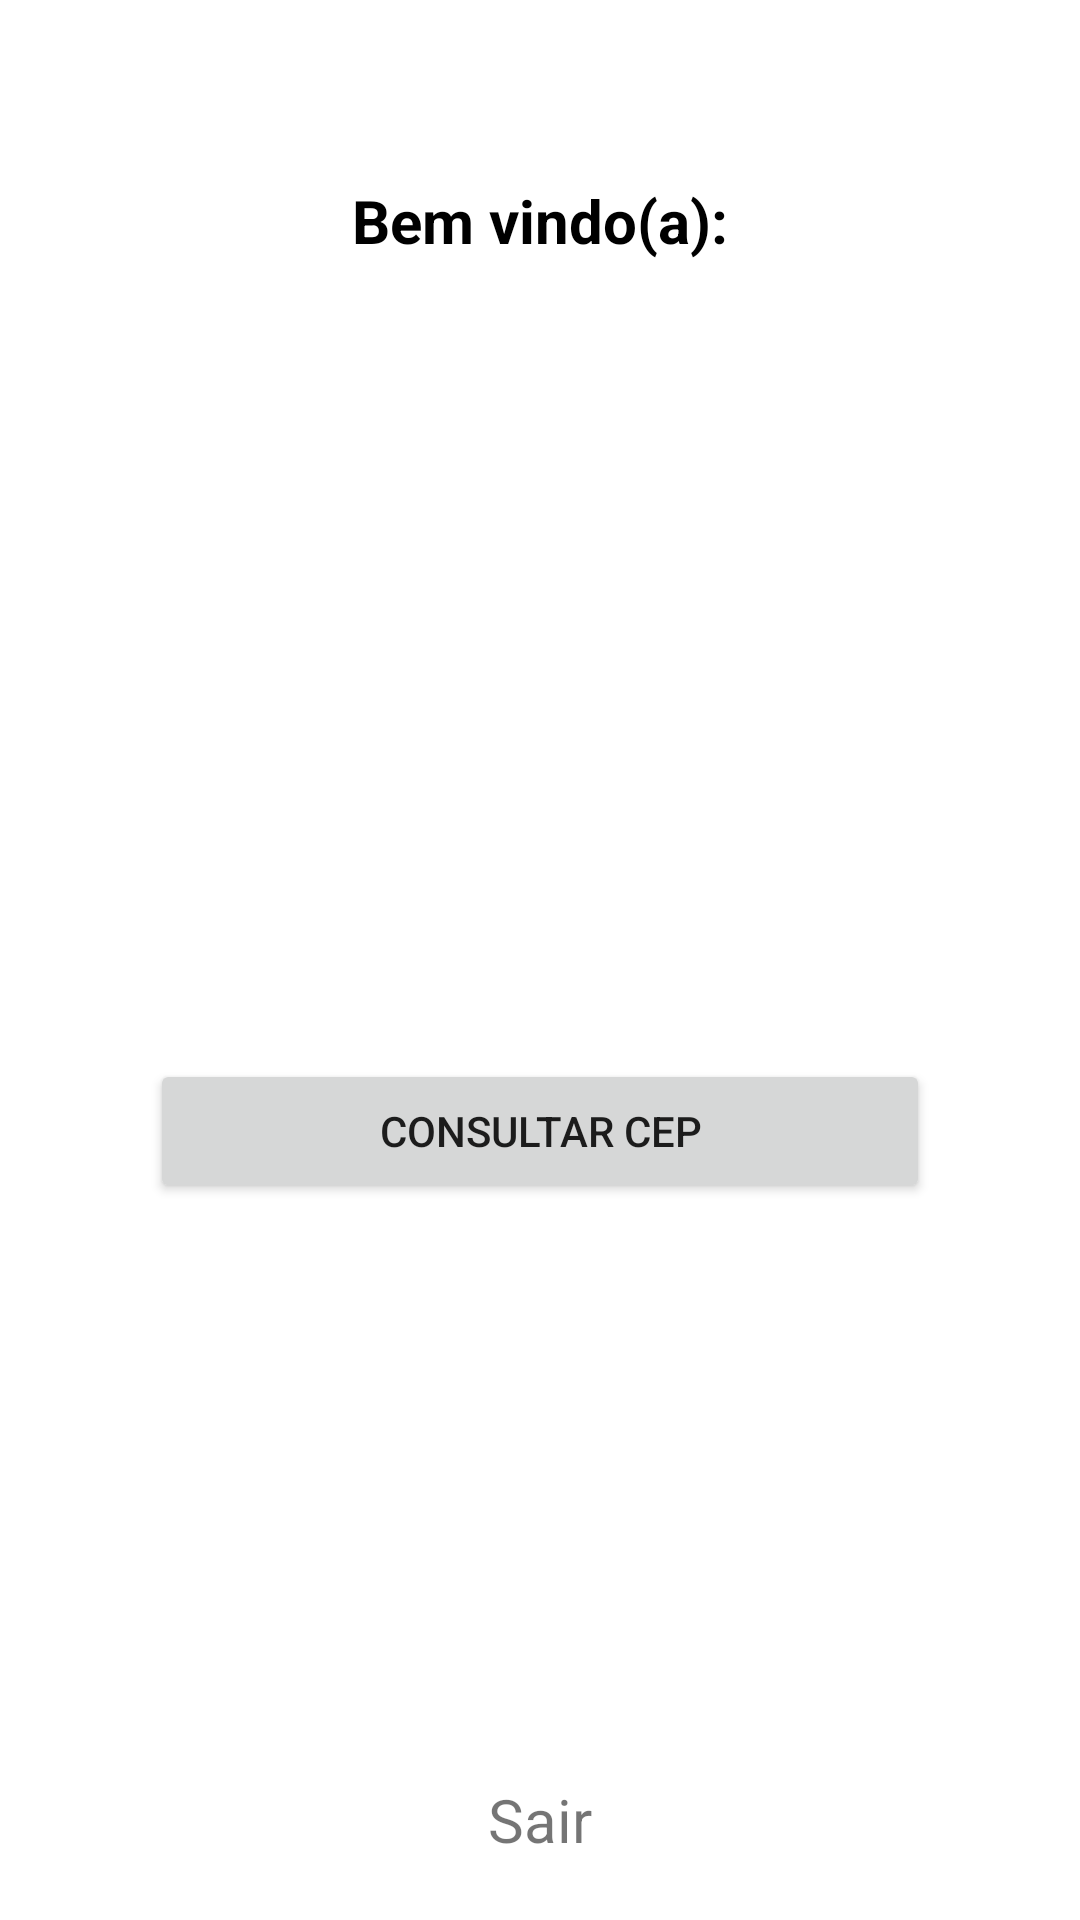

Produce the Android XML layout that renders to this screen, including the resource entries it uses.
<!-- AndroidManifest.xml: application theme Theme.Projetoconsultacep -->
<!-- res/layout/activity_area_logada.xml -->
<?xml version="1.0" encoding="utf-8"?>
<androidx.constraintlayout.widget.ConstraintLayout xmlns:android="http://schemas.android.com/apk/res/android"
    xmlns:app="http://schemas.android.com/apk/res-auto"
    xmlns:tools="http://schemas.android.com/tools"
    android:layout_width="match_parent"
    android:layout_height="match_parent"
    android:orientation="vertical"
    tools:context=".ui.AreaLogada">

    <TextView
        android:id="@+id/tv_welcome"
        android:layout_width="match_parent"
        android:layout_height="wrap_content"
        android:layout_marginTop="60dp"
        android:gravity="center"
        android:text="@string/bem_vindo_a"
        android:textColor="@color/black"
        android:textSize="20sp"
        android:textStyle="bold"
        app:layout_constraintStart_toStartOf="parent"
        app:layout_constraintTop_toTopOf="parent" />

    <TextView
        android:id="@+id/tv_name"
        android:layout_width="match_parent"
        android:layout_height="wrap_content"
        android:gravity="center"
        android:textColor="@color/black"
        android:textSize="20sp"
        android:textStyle="bold"
        app:layout_constraintStart_toStartOf="parent"
        app:layout_constraintTop_toBottomOf="@id/tv_welcome"
        tools:text="Luiz" />

    <Button
        android:id="@+id/btn_consulta_cep"
        android:layout_width="match_parent"
        android:layout_height="wrap_content"
        android:layout_marginLeft="50dp"
        android:layout_marginRight="50dp"
        android:text="@string/consultar_cep"
        app:layout_constraintBottom_toBottomOf="parent"
        app:layout_constraintEnd_toEndOf="parent"
        app:layout_constraintStart_toStartOf="parent"
        app:layout_constraintTop_toBottomOf="@id/tv_name" />

    <TextView
        android:id="@+id/tv_sair"
        android:layout_width="match_parent"
        android:layout_height="wrap_content"
        android:layout_marginBottom="20dp"
        android:clickable="true"
        android:gravity="center"
        android:text="@string/sair"
        android:textSize="20sp"
        app:layout_constraintBottom_toBottomOf="parent"
        app:layout_constraintStart_toStartOf="parent" />

</androidx.constraintlayout.widget.ConstraintLayout>
<!-- resources referenced by this layout -->
<resources>
  <string name="bem_vindo_a">Bem vindo(a):</string>
  <string name="consultar_cep">Consultar CEP</string>
  <string name="sair">Sair</string>
  <style name="Theme.Projetoconsultacep" parent="Theme.MaterialComponents.DayNight.DarkActionBar">
          
          <item name="colorPrimary">@color/purple_500</item>
          <item name="colorPrimaryVariant">@color/purple_700</item>
          <item name="colorOnPrimary">@color/white</item>
          
          <item name="colorSecondary">@color/teal_200</item>
          <item name="colorSecondaryVariant">@color/teal_700</item>
          <item name="colorOnSecondary">@color/black</item>
          
          <item name="android:statusBarColor" tools:targetApi="l">?attr/colorPrimaryVariant</item>
          
      </style>
  <!-- not gathered from this repository: default colours our renderer supplied (Android Studio template values) -->
  <color name="purple_500">#FF6200EE</color>
  <color name="purple_700">#FF3700B3</color>
  <color name="teal_200">#FF03DAC5</color>
  <color name="teal_700">#FF018786</color>
  <color name="black">#FF000000</color>
  <color name="white">#FFFFFFFF</color>
</resources>
